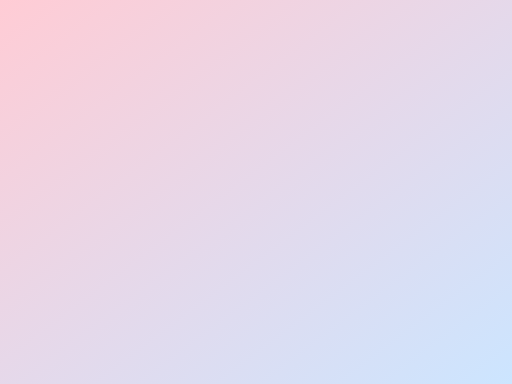
t = 0.00 s
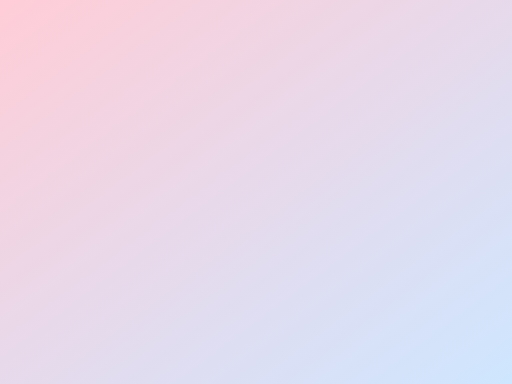
t = 1.25 s
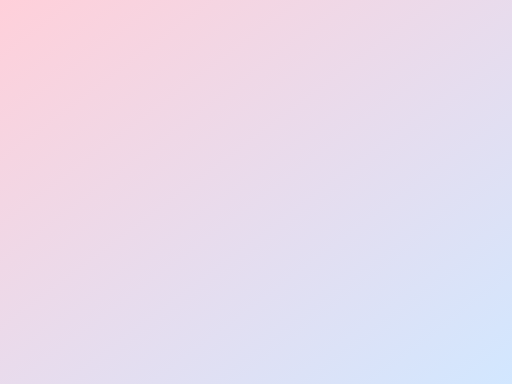
t = 3.75 s
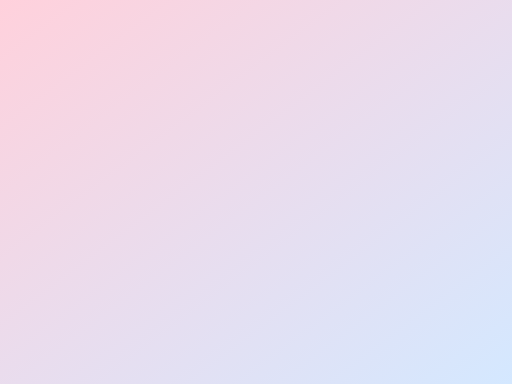
t = 5.00 s
t = 6.25 s: frame unchanged from t = 3.75 s, image omitted
t = 8.75 s: frame unchanged from t = 1.25 s, image omitted

The animated SVG that drew these frames (rendered in a browser with its animation timeline set to each time). Animation: 2 SMIL elements (animate=2); one cycle of 10.00 s, repeats indefinitely.

<?xml version="1.0" encoding="UTF-8"?>
<svg xmlns="http://www.w3.org/2000/svg" viewBox="0 0 800 600">
    <defs>
        <linearGradient id="lightGradient" x1="0%" y1="0%" x2="100%" y2="100%">
            <stop offset="0%" style="stop-color:#ffccd5;stop-opacity:1">
                <animate attributeName="stop-color" 
                    values="#ffccd5;#ffd1dc;#ffccd5" 
                    dur="10s" repeatCount="indefinite"/>
            </stop>
            <stop offset="100%" style="stop-color:#cce5ff;stop-opacity:1">
                <animate attributeName="stop-color" 
                    values="#cce5ff;#d4e8ff;#cce5ff" 
                    dur="10s" repeatCount="indefinite"/>
            </stop>
        </linearGradient>
    </defs>
    <rect width="100%" height="100%" fill="url(#lightGradient)"/>
</svg>